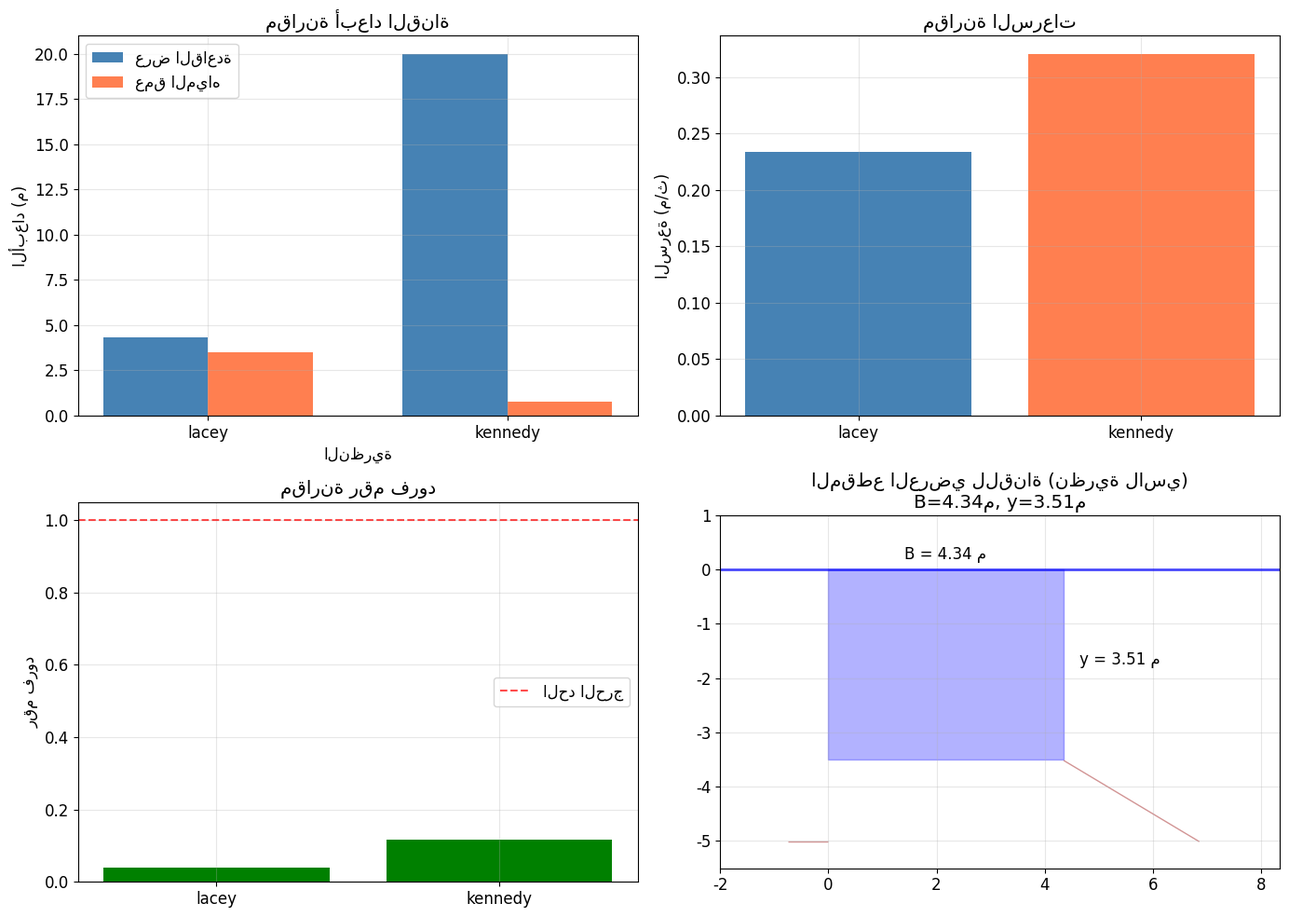
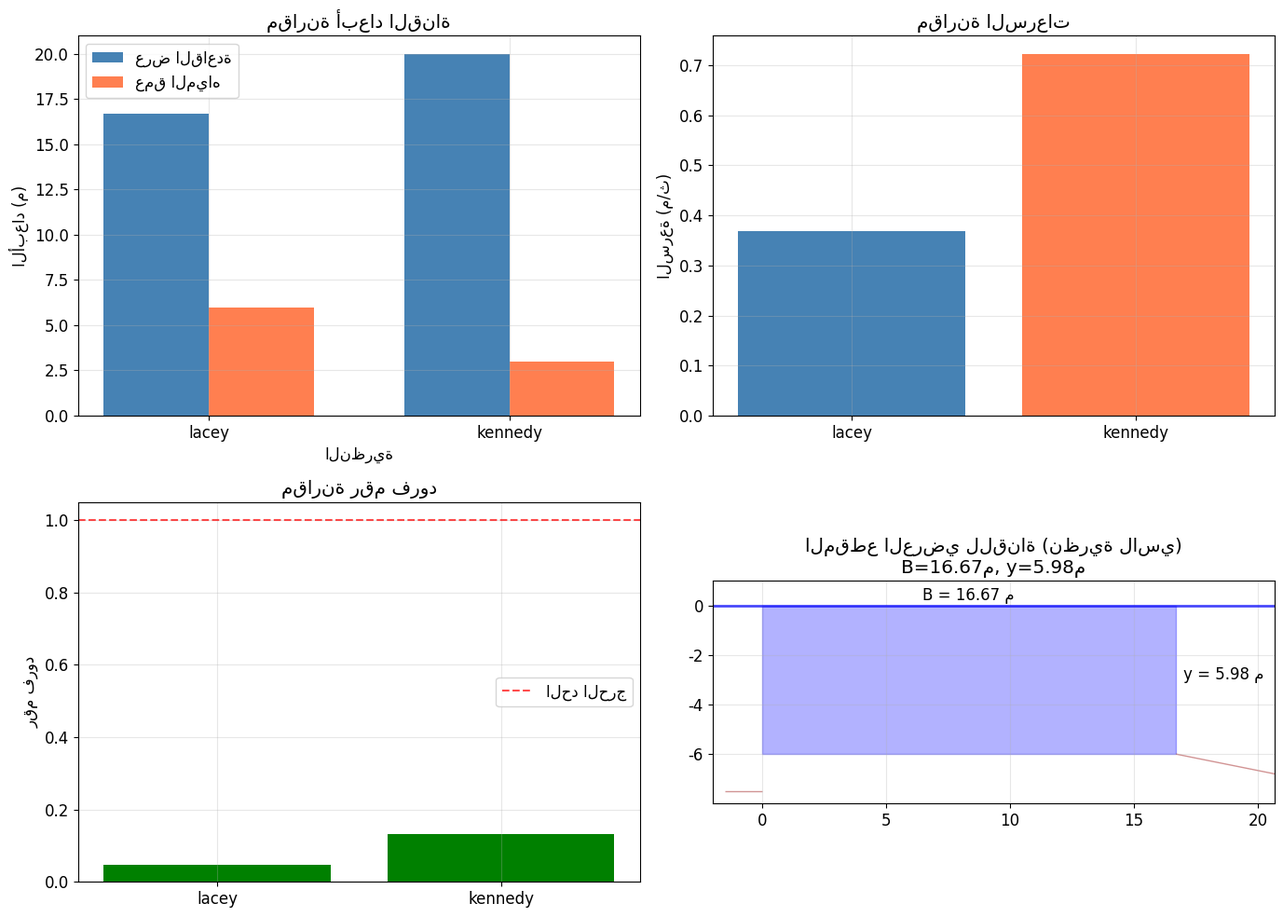

Python code for these plots, in order:
"""
نظام تصميم القنوات الترابية باستخدام نظريات لاسي وكينيدي
Earth Canal Design System using Lacey and Kennedy Theories
===========================================================
المؤلف: خبير هندسة الموارد المائية
التاريخ: 2024
الإصدار: 1.0
"""

import numpy as np
import matplotlib.pyplot as plt
from scipy.optimize import fsolve, minimize_scalar
from scipy.interpolate import interp1d
from typing import Dict, List, Tuple, Optional
import warnings
warnings.filterwarnings('ignore')

# ====================== الإعدادات العربية ======================
plt.rcParams['font.family'] = 'DejaVu Sans'
plt.rcParams['font.size'] = 12

class EarthCanalDesigner:
    """
    الفئة الرئيسية لتصميم القنوات الترابية باستخدام نظريات متعددة
    """
    
    def __init__(self):
        """
        تهيئة المصمم مع إعداد القيم الافتراضية والمعاملات
        """
        self.g = 9.81  # تسارع الجاذبية (م/ث²)
        self.results = {}
        self.theory_comparison = {}
        
        # معاملات مانينج للقنوات الترابية
        self.manning_n = {
            'smooth_earth': 0.017,
            'ordinary_earth': 0.025,
            'rough_earth': 0.030,
            'gravelly_earth': 0.025,
            'sandy_earth': 0.027
        }
        
        # معاملات التربة حسب تصنيف لاسي
        self.lacey_silt_factors = {
            'very_fine_silt': 0.4,
            'fine_silt': 0.6,
            'medium_silt': 0.8,
            'coarse_silt': 1.0,
            'fine_sand': 1.2,
            'medium_sand': 1.5,
            'coarse_sand': 2.0,
            'gravel': 2.5
        }
        
    def lacey_theory_design(self, Q: float, f: float, side_slope: float = 0.5) -> Dict:
        """
        تصميم القناة باستخدام نظرية لاسي
        
        المعاملات:
        ----------
        Q : float
            معدل التصريف (م³/ث)
        f : float
            عامل الطمي للاسي (حسب نوع التربة)
        side_slope : float
            الميل الجانبي (أفقي:عمودي)، افتراضي = 0.5
            
        المخرجات:
        --------
        Dict: قاموس يحتوي على أبعاد القناة ومؤشرات الاستقرار
        """
        
        def calculate_lacey_parameters(Q, f):
            """
            حساب المعاملات الأساسية لنظرية لاسي
            """
            # السرعة الحرجة (معادلة لاسي الأساسية)
            V = 0.4382 * (Q * f**2 / 140)**(1/6)  # م/ث
            
            # المساحة المقطعية
            A = Q / V  # م²
            
            # المحيط المبلل (معادلة لاسي)
            P = 4.75 * np.sqrt(Q)  # م
            
            # نصف القطر الهيدروليكي
            R = A / P  # م
            
            # عرض القاعدة (حل المعادلة التربيعية)
            # A = B*y + z*y²
            # P = B + 2*y*sqrt(1+z²)
            # حيث z = side_slope
            
            z = side_slope
            k = 2 * np.sqrt(1 + z**2)
            
            # حل لإيجاد y (عمق المياه)
            def equation_for_y(y):
                B = (A - z * y**2) / y
                P_calc = B + k * y
                return P_calc - P
            
            # استخدام fsolve لحل المعادلة
            y_initial_guess = np.sqrt(A / (2 + z))  # تخمين مبدئي
            y_solution = fsolve(equation_for_y, y_initial_guess)[0]
            
            # حساب عرض القاعدة
            B = (A - z * y_solution**2) / y_solution
            
            # التحقق من الاستقرار
            S = (f**(5/3)) / (3340 * Q**(1/6))  # ميل القاع
            
            return {
                'velocity': V,
                'area': A,
                'wetted_perimeter': P,
                'hydraulic_radius': R,
                'depth': y_solution,
                'bed_width': B,
                'bed_slope': S,
                'froude_number': V / np.sqrt(self.g * y_solution)
            }
        
        params = calculate_lacey_parameters(Q, f)
        
        # التحقق من معايير الاستقرار
        stability_checks = {
            'velocity_check': 0.6 <= params['velocity'] <= 0.9,  # نطاق السرعة المسموح
            'froude_check': params['froude_number'] < 0.8,  # تدفق دون الحرج
            'width_depth_ratio': 2 <= params['bed_width']/params['depth'] <= 8,
            'hydraulic_radius_check': params['hydraulic_radius'] > 0.3
        }
        
        params['stability_status'] = all(stability_checks.values())
        params['stability_details'] = stability_checks
        
        return params
    
    def kennedy_theory_design(self, Q: float, n: float, S: float, 
                            side_slope: float = 0.5, CVR: float = 1.0) -> Dict:
        """
        تصميم القناة باستخدام نظرية كينيدي
        
        المعاملات:
        ----------
        Q : float
            معدل التصريف (م³/ث)
        n : float
            معامل مانينج للخشونة
        S : float
            ميل القاع (م/م)
        side_slope : float
            الميل الجانبي
        CVR : float
            النسبة الحرجة للسرعة (Critical Velocity Ratio)
            
        المخرجات:
        --------
        Dict: قاموس يحتوي على أبعاد القناة ومؤشرات الاستقرار
        """
        
        def kennedy_velocity(y, B, z):
            """
            حساب السرعة الحرجة حسب معادلة كينيدي
            """
            A = B * y + z * y**2
            V_critical = 0.55 * CVR * y**0.64
            return V_critical
        
        def optimize_section(Q, n, S, z):
            """
            تحسين المقطع العرضي للقناة
            """
            
            def objective(params):
                B, y = params
                
                if B <= 0 or y <= 0:
                    return 1e10
                
                # حساب المعاملات الهيدروليكية
                A = B * y + z * y**2
                P = B + 2 * y * np.sqrt(1 + z**2)
                R = A / P
                
                # حساب السرعة باستخدام مانينج
                V_manning = (1/n) * R**(2/3) * np.sqrt(S)
                Q_calc = A * V_manning
                
                # السرعة الحرجة حسب كينيدي
                V_critical = kennedy_velocity(y, B, z)
                
                # دالة الهدف: تقليل الفرق بين التصريف المطلوب والمحسوب
                error_Q = (Q_calc - Q)**2
                
                # مع عقوبة للفرق بين السرعات
                error_V = (V_manning - V_critical)**2
                
                return error_Q + 0.1 * error_V
            
            # القيود والحدود
            from scipy.optimize import minimize
            
            # تخمين مبدئي
            initial_guess = [np.sqrt(Q), np.sqrt(Q/2)]
            bounds = [(0.5, 20), (0.1, 5)]
            
            result = minimize(objective, initial_guess, 
                            method='L-BFGS-B', 
                            bounds=bounds)
            
            return result.x[0], result.x[1]  # B, y
        
        # تحسين أبعاد القناة
        B_opt, y_opt = optimize_section(Q, n, S, side_slope)
        
        # حساب المعاملات النهائية
        A = B_opt * y_opt + side_slope * y_opt**2
        P = B_opt + 2 * y_opt * np.sqrt(1 + side_slope**2)
        R = A / P
        V = Q / A
        V_critical = kennedy_velocity(y_opt, B_opt, side_slope)
        
        params = {
            'bed_width': B_opt,
            'depth': y_opt,
            'area': A,
            'wetted_perimeter': P,
            'hydraulic_radius': R,
            'velocity': V,
            'critical_velocity': V_critical,
            'velocity_ratio': V / V_critical,
            'froude_number': V / np.sqrt(self.g * y_opt)
        }
        
        # التحقق من معايير كينيدي
        stability_checks = {
            'velocity_ratio_check': 0.9 <= params['velocity_ratio'] <= 1.1,
            'froude_check': params['froude_number'] < 1.0,
            'depth_check': y_opt > 0.3,
            'width_depth_ratio': 2 <= B_opt/y_opt <= 10
        }
        
        params['stability_status'] = all(stability_checks.values())
        params['stability_details'] = stability_checks
        
        return params
    
    def manning_design(self, Q: float, n: float, S: float, 
                      side_slope: float = 1.0) -> Dict:
        """
        تصميم إضافي باستخدام معادلة مانينج (للأغراض المقارنة)
        """
        def solve_manning(y, Q, n, S, z):
            B = (Q * n / (np.sqrt(S) * (B * y + z * y**2) * 
                 (y/(B + 2*y*np.sqrt(1+z**2)))**(2/3))) - 1
            return B
        
        # البحث عن أفضل الأبعاد
        best_solution = None
        min_cost = float('inf')
        
        y_range = np.linspace(0.5, 3.0, 50)
        
        for y in y_range:
            try:
                B = fsolve(lambda B: (B*y + side_slope*y**2) * 
                          (1/0.025) * ((B*y + side_slope*y**2)/
                          (B + 2*y*np.sqrt(1+side_slope**2)))**(2/3) * 
                          np.sqrt(S) - Q, 2.0)[0]
                
                if B > 0:
                    # حساب تكلفة الحفر التقريبية
                    area = B*y + side_slope*y**2
                    excavation = area * 1.0  # لكل متر طول
                    
                    if excavation < min_cost:
                        min_cost = excavation
                        best_solution = (B, y)
                        
            except:
                continue
        
        if best_solution:
            B_opt, y_opt = best_solution
            A = B_opt * y_opt + side_slope * y_opt**2
            P = B_opt + 2 * y_opt * np.sqrt(1 + side_slope**2)
            R = A / P
            V = Q / A
            
            return {
                'bed_width': B_opt,
                'depth': y_opt,
                'area': A,
                'wetted_perimeter': P,
                'hydraulic_radius': R,
                'velocity': V,
                'froude_number': V / np.sqrt(self.g * y_opt)
            }
    
    def comprehensive_analysis(self, Q: float, soil_type: str = 'medium_silt',
                             manning_n: float = 0.025, bed_slope: float = None,
                             side_slope: float = 0.5) -> Dict:
        """
        تحليل شامل باستخدام جميع النظريات المتاحة
        
        المعاملات:
        ----------
        Q : float
            معدل التصريف
        soil_type : str
            نوع التربة حسب تصنيف لاسي
        manning_n : float
            معامل مانينج
        bed_slope : float
            ميل القاع (إذا كان معروفاً)
        side_slope : float
            الميل الجانبي
        """
        
        # الحصول على عامل الطمي
        f = self.lacey_silt_factors.get(soil_type, 0.8)
        
        # إذا لم يتم تحديد الميل، استخدام قيمة افتراضية
        if bed_slope is None:
            bed_slope = 0.0001  # ميل افتراضي للقنوات الترابية
        
        print("=" * 70)
        print("تحليل شامل لتصميم القناة الترابية")
        print("=" * 70)
        print(f"التصريف: {Q:.2f} م³/ث")
        print(f"نوع التربة: {soil_type} (عامل لاسي: {f})")
        print("=" * 70)
        
        # تطبيق نظرية لاسي
        print("\n📊 نتائج نظرية لاسي:")
        print("-" * 40)
        lacey_results = self.lacey_theory_design(Q, f, side_slope)
        self._print_design_results(lacey_results, "لاسي")
        
        # تطبيق نظرية كينيدي
        print("\n📊 نتائج نظرية كينيدي:")
        print("-" * 40)
        kennedy_results = self.kennedy_theory_design(Q, manning_n, bed_slope, side_slope)
        self._print_design_results(kennedy_results, "كينيدي")
        
        # تجميع النتائج
        self.results = {
            'lacey': lacey_results,
            'kennedy': kennedy_results,
            'input_parameters': {
                'Q': Q,
                'soil_type': soil_type,
                'lacey_factor': f,
                'manning_n': manning_n,
                'bed_slope': bed_slope,
                'side_slope': side_slope
            }
        }
        
        # إنشاء الرسوم البيانية
        self._create_comparison_plots()
        
        return self.results
    
    def _print_design_results(self, results: Dict, theory_name: str):
        """
        طباعة نتائج التصميم بشكل منسق
        """
        print(f"✓ عرض القاعدة: {results.get('bed_width', 0):.3f} م")
        print(f"✓ عمق المياه: {results.get('depth', 0):.3f} م")
        print(f"✓ المساحة المقطعية: {results.get('area', 0):.3f} م²")
        print(f"✓ السرعة: {results.get('velocity', 0):.3f} م/ث")
        print(f"✓ رقم فرود: {results.get('froude_number', 0):.3f}")
        
        if 'stability_status' in results:
            status = "مستقر ✓" if results['stability_status'] else "غير مستقر ⚠"
            print(f"✓ حالة الاستقرار: {status}")
    
    def _create_comparison_plots(self):
        """
        إنشاء رسوم بيانية للمقارنة بين النظريات
        """
        fig, axes = plt.subplots(2, 2, figsize=(14, 10))
        
        # مقارنة الأبعاد
        theories = list(self.results.keys())
        theories = [t for t in theories if t != 'input_parameters']
        
        bed_widths = [self.results[t].get('bed_width', 0) for t in theories]
        depths = [self.results[t].get('depth', 0) for t in theories]
        
        x = np.arange(len(theories))
        width = 0.35
        
        axes[0, 0].bar(x - width/2, bed_widths, width, label='عرض القاعدة', color='steelblue')
        axes[0, 0].bar(x + width/2, depths, width, label='عمق المياه', color='coral')
        axes[0, 0].set_xlabel('النظرية')
        axes[0, 0].set_ylabel('الأبعاد (م)')
        axes[0, 0].set_title('مقارنة أبعاد القناة')
        axes[0, 0].set_xticks(x)
        axes[0, 0].set_xticklabels(theories)
        axes[0, 0].legend()
        axes[0, 0].grid(True, alpha=0.3)
        
        # مقارنة السرعات
        velocities = [self.results[t].get('velocity', 0) for t in theories]
        axes[0, 1].bar(theories, velocities, color=['steelblue', 'coral'])
        axes[0, 1].set_ylabel('السرعة (م/ث)')
        axes[0, 1].set_title('مقارنة السرعات')
        axes[0, 1].grid(True, alpha=0.3)
        
        # مقارنة أرقام فرود
        froude_numbers = [self.results[t].get('froude_number', 0) for t in theories]
        colors = ['green' if fn < 1 else 'red' for fn in froude_numbers]
        axes[1, 0].bar(theories, froude_numbers, color=colors)
        axes[1, 0].axhline(y=1.0, color='red', linestyle='--', alpha=0.7, label='الحد الحرج')
        axes[1, 0].set_ylabel('رقم فرود')
        axes[1, 0].set_title('مقارنة رقم فرود')
        axes[1, 0].legend()
        axes[1, 0].grid(True, alpha=0.3)
        
        # رسم تخطيطي للمقطع العرضي
        ax = axes[1, 1]
        lacey_results = self.results.get('lacey', {})
        if lacey_results:
            B = lacey_results.get('bed_width', 0)
            y = lacey_results.get('depth', 0)
            z = self.results['input_parameters']['side_slope']
            
            # رسم المقطع العرضي
            x_vals = [0, B, B + z*y, B + z*y + z*1.5, 0, -z*1.5]
            y_vals = [0, 0, -y, -y-1.5, -y-1.5, -y-1.5]
            
            # رسم القناة
            ax.fill_between([0, B], [0, 0], [-y, -y], alpha=0.3, color='blue')
            ax.fill_between([-z*1.5, 0], [-y-1.5, -y-1.5], [-y-1.5, -y-1.5], alpha=0.5, color='brown')
            ax.fill_between([B, B+z*y+z*1.5], [-y, -y-1.5], [-y, -y-1.5], alpha=0.5, color='brown')
            
            # خط الماء
            ax.axhline(y=0, color='blue', linewidth=2, linestyle='-', alpha=0.7)
            
            ax.set_xlim(-2, B+4)
            ax.set_ylim(-y-2, 1)
            ax.set_aspect('equal')
            ax.set_title(f'المقطع العرضي للقناة (نظرية لاسي)\nB={B:.2f}م, y={y:.2f}م')
            ax.grid(True, alpha=0.3)
            
            # إضافة التسميات
            ax.annotate(f'B = {B:.2f} م', xy=(B/2, 0.2), ha='center')
            ax.annotate(f'y = {y:.2f} م', xy=(B+0.3, -y/2), ha='left')
        
        plt.tight_layout()
        plt.savefig('canal_design_comparison.png', dpi=150, bbox_inches='tight')
        plt.show()
    
    def generate_report(self, filename: str = 'canal_design_report.txt'):
        """
        إنشاء تقرير مفصل بنتائج التصميم
        """
        with open(filename, 'w', encoding='utf-8') as f:
            f.write("=" * 70 + "\n")
            f.write("تقرير تصميم القناة الترابية\n")
            f.write("=" * 70 + "\n\n")
            
            # المعطيات
            params = self.results.get('input_parameters', {})
            f.write("📋 معطيات التصميم:\n")
            f.write("-" * 30 + "\n")
            f.write(f"التصريف: {params.get('Q', 0):.2f} م³/ث\n")
            f.write(f"نوع التربة: {params.get('soil_type', 'غير محدد')}\n")
            f.write(f"عامل لاسي: {params.get('lacey_factor', 0)}\n")
            f.write(f"الميل الجانبي: {params.get('side_slope', 0)}\n\n")
            
            # نتائج لاسي
            lacey = self.results.get('lacey', {})
            f.write("📊 نتائج نظرية لاسي:\n")
            f.write("-" * 30 + "\n")
            for key, value in lacey.items():
                if key not in ['stability_details']:
                    f.write(f"  {key}: {value}\n")
            f.write("\n")
            
            # نتائج كينيدي
            kennedy = self.results.get('kennedy', {})
            f.write("📊 نتائج نظرية كينيدي:\n")
            f.write("-" * 30 + "\n")
            for key, value in kennedy.items():
                if key not in ['stability_details']:
                    f.write(f"  {key}: {value}\n")
            
            f.write("\n" + "=" * 70 + "\n")
            f.write("تم إنشاء التقرير بواسطة نظام تصميم القنوات الترابية\n")
        
        print(f"\n✓ تم حفظ التقرير في: {filename}")


# ====================== أمثلة تطبيقية ======================

def example_usage():
    """
    أمثلة على استخدام نظام تصميم القنوات
    """
    # إنشاء كائن من الفئة الرئيسية
    designer = EarthCanalDesigner()
    
    print("\n" + "🏗️ " * 20)
    print("نظام تصميم القنوات الترابية - مثال تطبيقي")
    print("🏗️ " * 20 + "\n")
    
    # الحالة الدراسية 1: قناة صغيرة
    print("\n📌 الحالة الدراسية 1: قناة ري صغيرة")
    designer.comprehensive_analysis(
        Q=5.0,  # تصريف 5 م³/ث
        soil_type='medium_silt',
        manning_n=0.025,
        side_slope=0.5
    )
    designer.generate_report('canal_report_case1.txt')
    
    # الحالة الدراسية 2: قناة رئيسية
    print("\n\n📌 الحالة الدراسية 2: قناة رئيسية")
    designer2 = EarthCanalDesigner()
    designer2.comprehensive_analysis(
        Q=50.0,  # تصريف 50 م³/ث
        soil_type='coarse_silt',
        manning_n=0.025,
        side_slope=1.0
    )
    designer2.generate_report('canal_report_case2.txt')


# ====================== واجهة مستخدم تفاعلية ======================

def interactive_design():
    """
    واجهة تفاعلية لتصميم القنوات
    """
    print("\n" + "=" * 70)
    print("مرحباً بك في نظام تصميم القنوات الترابية التفاعلي")
    print("=" * 70)
    
    designer = EarthCanalDesigner()
    
    while True:
        print("\nاختر نوع التصميم:")
        print("1. تصميم بنظرية لاسي فقط")
        print("2. تصميم بنظرية كينيدي فقط")
        print("3. تحليل شامل (جميع النظريات)")
        print("4. خروج")
        
        choice = input("\nأدخل اختيارك (1-4): ")
        
        if choice == '4':
            print("شكراً لاستخدامك النظام!")
            break
        
        try:
            Q = float(input("أدخل معدل التصريف (م³/ث): "))
            
            if choice == '1':
                soil_type = input("نوع التربة (medium_silt, coarse_silt, fine_sand, etc.): ")
                side_slope = float(input("الميل الجانبي (افتراضي 0.5): ") or "0.5")
                
                f = designer.lacey_silt_factors.get(soil_type, 0.8)
                results = designer.lacey_theory_design(Q, f, side_slope)
                designer._print_design_results(results, "لاسي")
                
            elif choice == '2':
                n = float(input("معامل مانينج (افتراضي 0.025): ") or "0.025")
                S = float(input("ميل القاع (افتراضي 0.0001): ") or "0.0001")
                side_slope = float(input("الميل الجانبي (افتراضي 0.5): ") or "0.5")
                
                results = designer.kennedy_theory_design(Q, n, S, side_slope)
                designer._print_design_results(results, "كينيدي")
                
            elif choice == '3':
                soil_type = input("نوع التربة: ") or "medium_silt"
                n = float(input("معامل مانينج (افتراضي 0.025): ") or "0.025")
                side_slope = float(input("الميل الجانبي (افتراضي 0.5): ") or "0.5")
                
                designer.comprehensive_analysis(Q, soil_type, n, side_slope=side_slope)
                designer.generate_report()
                
        except ValueError as e:
            print(f"خطأ في الإدخال: {e}")
        except Exception as e:
            print(f"حدث خطأ: {e}")


# ====================== تشغيل البرنامج ======================

if __name__ == "__main__":
    # تشغيل المثال التطبيقي
    example_usage()
    
    # أو تشغيل الواجهة التفاعلية (قم بإلغاء التعليق)
    # interactive_design()
